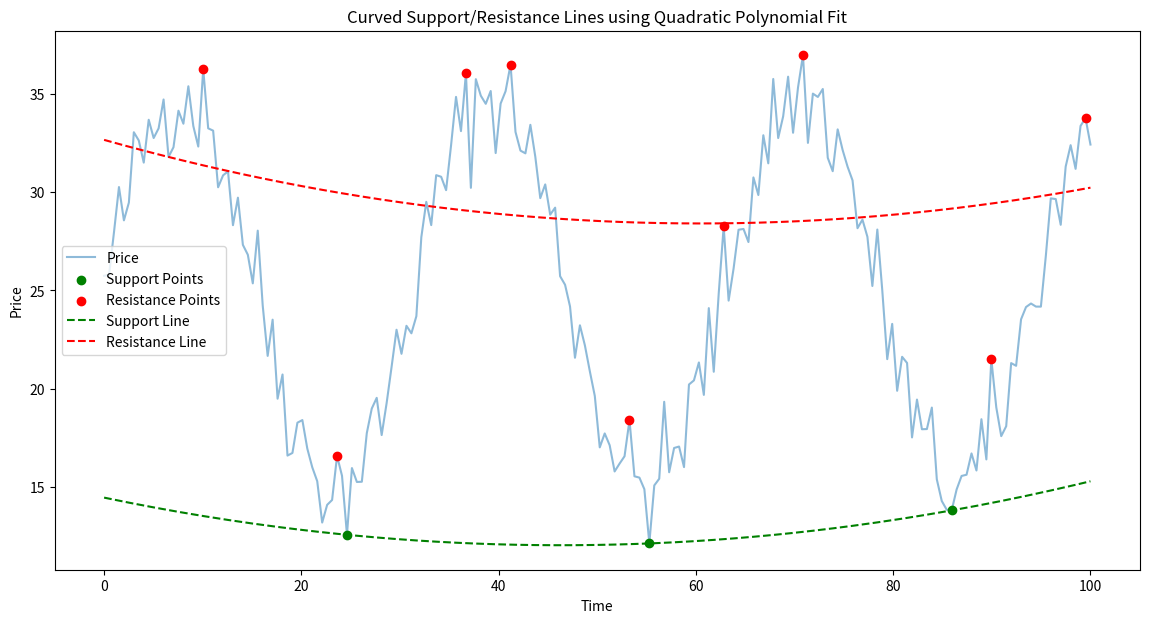

Write the Python code that produced this figure.
import matplotlib.pyplot as plt
import numpy as np
from scipy.signal import argrelextrema

# 生成示例价格数据（正弦波加噪声）
np.random.seed(42)
x = np.linspace(0, 100, 200)
y = np.sin(x * 0.2) * 10 + np.random.normal(0, 1.5, len(x)) + 25


# 检测局部低点和高点
def find_extrema(data, comparator, order=5):
    return argrelextrema(data, comparator, order=order)[0]


# 查找低点（支撑点）和高点（阻力点）
low_indices = find_extrema(y, np.less, order=5)
high_indices = find_extrema(y, np.greater, order=5)

x_lows = x[low_indices]
y_lows = y[low_indices]
x_highs = x[high_indices]
y_highs = y[high_indices]


# 二次多项式拟合函数
def quadratic_fit(x_points, y_points):
    coefficients = np.polyfit(x_points, y_points, 2)
    a, b, c = coefficients
    return lambda x: a * x ** 2 + b * x + c


# 生成支撑线和阻力线
support_fit = quadratic_fit(x_lows, y_lows)
resistance_fit = quadratic_fit(x_highs, y_highs)

# 生成拟合曲线数据
x_fit = np.linspace(x.min(), x.max(), 200)
support_line = support_fit(x_fit)
resistance_line = resistance_fit(x_fit)

# 可视化结果
plt.figure(figsize=(14, 7))
plt.plot(x, y, label='Price', alpha=0.5)
plt.scatter(x_lows, y_lows, color='green', label='Support Points', zorder=5)
plt.scatter(x_highs, y_highs, color='red', label='Resistance Points', zorder=5)
plt.plot(x_fit, support_line, color='green', linestyle='--', label='Support Line')
plt.plot(x_fit, resistance_line, color='red', linestyle='--', label='Resistance Line')
plt.title('Curved Support/Resistance Lines using Quadratic Polynomial Fit')
plt.xlabel('Time')
plt.ylabel('Price')
plt.legend()
plt.show()
